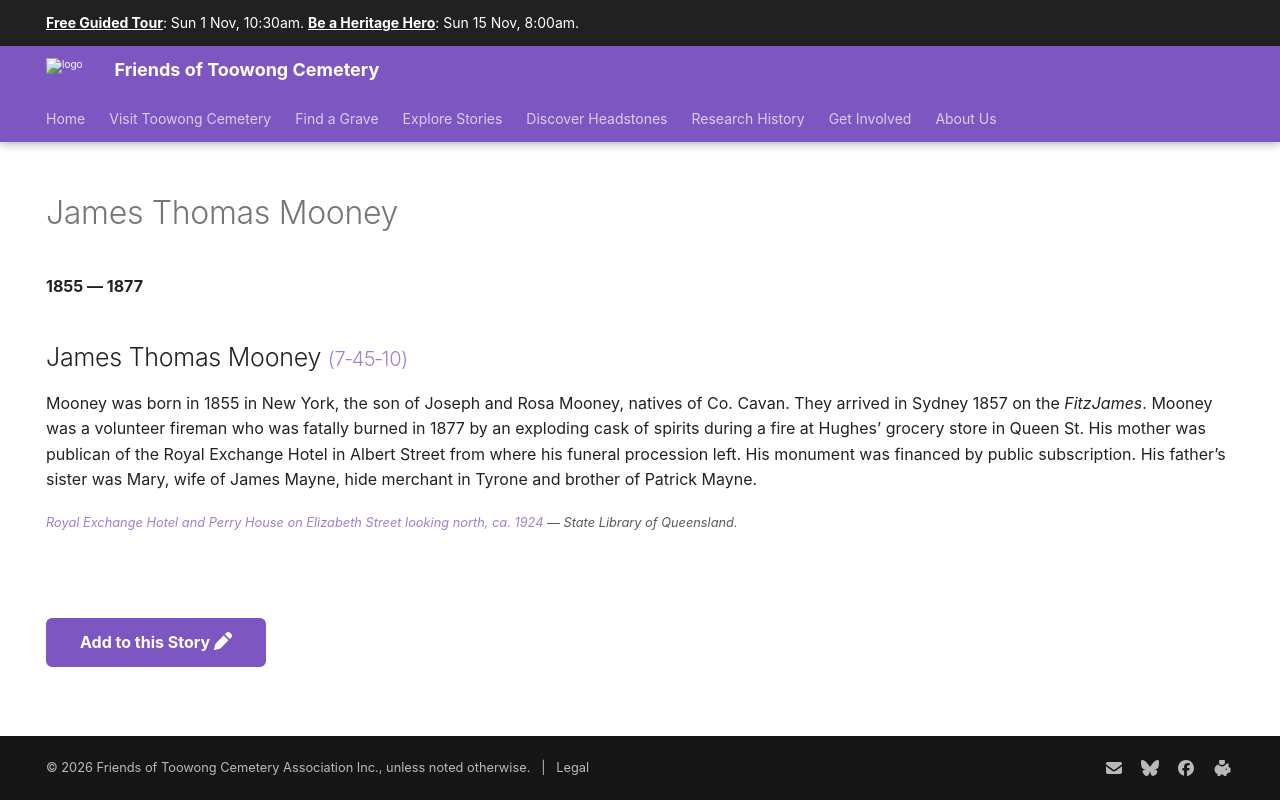

repository: 1871fotc/1871fotc.github.io · page: research/james-thomas-mooney/index.html · generator: mkdocs

---
title: James Thomas Mooney
description: A volunteer fireman who was fatally burned by an exploding cask of spirits
hide:
  - toc
  - navigation 
---

# James Thomas Mooney

**1855 — 1877**

--8<-- "snippets/james-thomas-mooney.md"

--8<-- "snippets/add-to-this-story.md"
